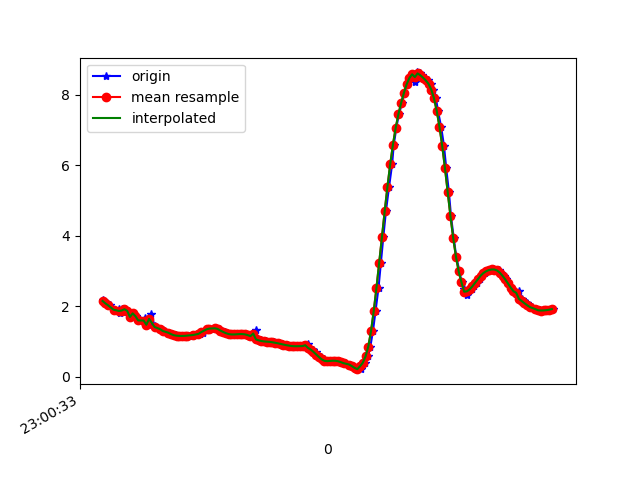

The data file committed next to this chart (first rows):
1617836433741, 532077312457039, 2.1880052, -4.816764, 8.24933
1617836433755, 532077331809404, 2.104, -4.791, 8.286
1617836433773, 532077351040174, 2.08, -4.959, 8.193
1617836433792, 532077370270944, 2.024, -4.908, 8.238
1617836433827, 532077389501714, 1.899, -4.98, 8.224
1617836433861, 532077408732484, 1.932, -4.925, 8.249
1617836433864, 532077427963254, 1.793, -4.922, 8.282
1617836433880, 532077447194024, 1.911, -4.936, 8.248
1617836433887, 532077466424794, 1.84, -4.907, 8.281
1617836433906, 532077485655564, 1.912, -4.94, 8.245
1617836433925, 532077504886334, 1.865, -4.923, 8.266
1617836433945, 532077524117104, 1.694, -5.028, 8.24
1617836433964, 532077543347874, 1.795, -5.008, 8.23
1617836433982, 532077562578644, 1.715, -5.002, 8.251
1617836434014, 532077581809414, 1.595, -5.133, 8.195
1617836434047, 532077601040184, 1.666, -5.102, 8.2
1617836434048, 532077620270954, 1.518, -5.095, 8.233
1617836434077, 532077639501724, 1.472, -5.216, 8.165
1617836434080, 532077658732494, 1.503, -5.179, 8.183
1617836434096, 532077677963264, 1.772, -5.341, 8.023
1617836434121, 532077697194034, 1.429, -5.113, 8.237
1617836434139, 532077716424804, 1.387, -5.073, 8.269
1617836434164, 532077735655574, 1.347, -5.038, 8.298
1617836434183, 532077754886344, 1.311, -5.003, 8.324
1617836434198, 532077774117114, 1.277, -4.972, 8.348
1617836434222, 532077793347884, 1.246, -4.943, 8.37
1617836434240, 532077812578654, 1.218, -4.918, 8.389
1617836434253, 532077831809424, 1.194, -4.896, 8.405
1617836434279, 532077851040194, 1.175, -4.876, 8.419
1617836434298, 532077870270964, 1.161, -4.853, 8.435
1617836434317, 532077889501734, 1.156, -4.828, 8.45
1617836434330, 532077908732504, 1.154, -4.802, 8.464
1617836434355, 532077927963274, 1.156, -4.773, 8.48
1617836434374, 532077947194044, 1.165, -4.745, 8.495
1617836434402, 532077966424814, 1.18, -4.718, 8.508
1617836434448, 532077985655584, 1.2, -4.698, 8.516
1617836434452, 532078004886354, 1.223, -4.68, 8.523
1617836434470, 532078024117124, 1.249, -4.66, 8.53
1617836434474, 532078043347894, 1.274, -4.638, 8.538
1617836434500, 532078062578664, 1.362, -4.98, 8.33
1617836434504, 532078081809434, 1.322, -4.615, 8.544
1617836434519, 532078101040204, 1.345, -4.616, 8.539
1617836434536, 532078120270974, 1.363, -4.63, 8.529
1617836434560, 532078139501744, 1.371, -4.648, 8.518
1617836434583, 532078158732514, 1.365, -4.664, 8.51
1617836434592, 532078177963284, 1.341, -4.675, 8.508
1617836434609, 532078197194054, 1.308, -4.689, 8.506
1617836434634, 532078216424824, 1.269, -4.71, 8.5
1617836434648, 532078235655594, 1.233, -4.733, 8.492
1617836434672, 532078254886364, 1.208, -4.747, 8.488
1617836434686, 532078274117134, 1.196, -4.742, 8.493
1617836434705, 532078293347904, 1.196, -4.714, 8.508
1617836434723, 532078312578674, 1.201, -4.668, 8.533
1617836434743, 532078331809444, 1.207, -4.623, 8.556
1617836434764, 532078351040214, 1.207, -4.588, 8.575
1617836434781, 532078370270984, 1.198, -4.555, 8.594
1617836434801, 532078389501754, 1.178, -4.523, 8.614
1617836434822, 532078408732524, 1.149, -4.498, 8.631
1617836434845, 532078427963294, 1.116, -4.485, 8.642
1617836434857, 532078447194064, 1.329, -4.554, 8.575
1617836434876, 532078466424834, 1.054, -4.466, 8.659
... 112 more rows
